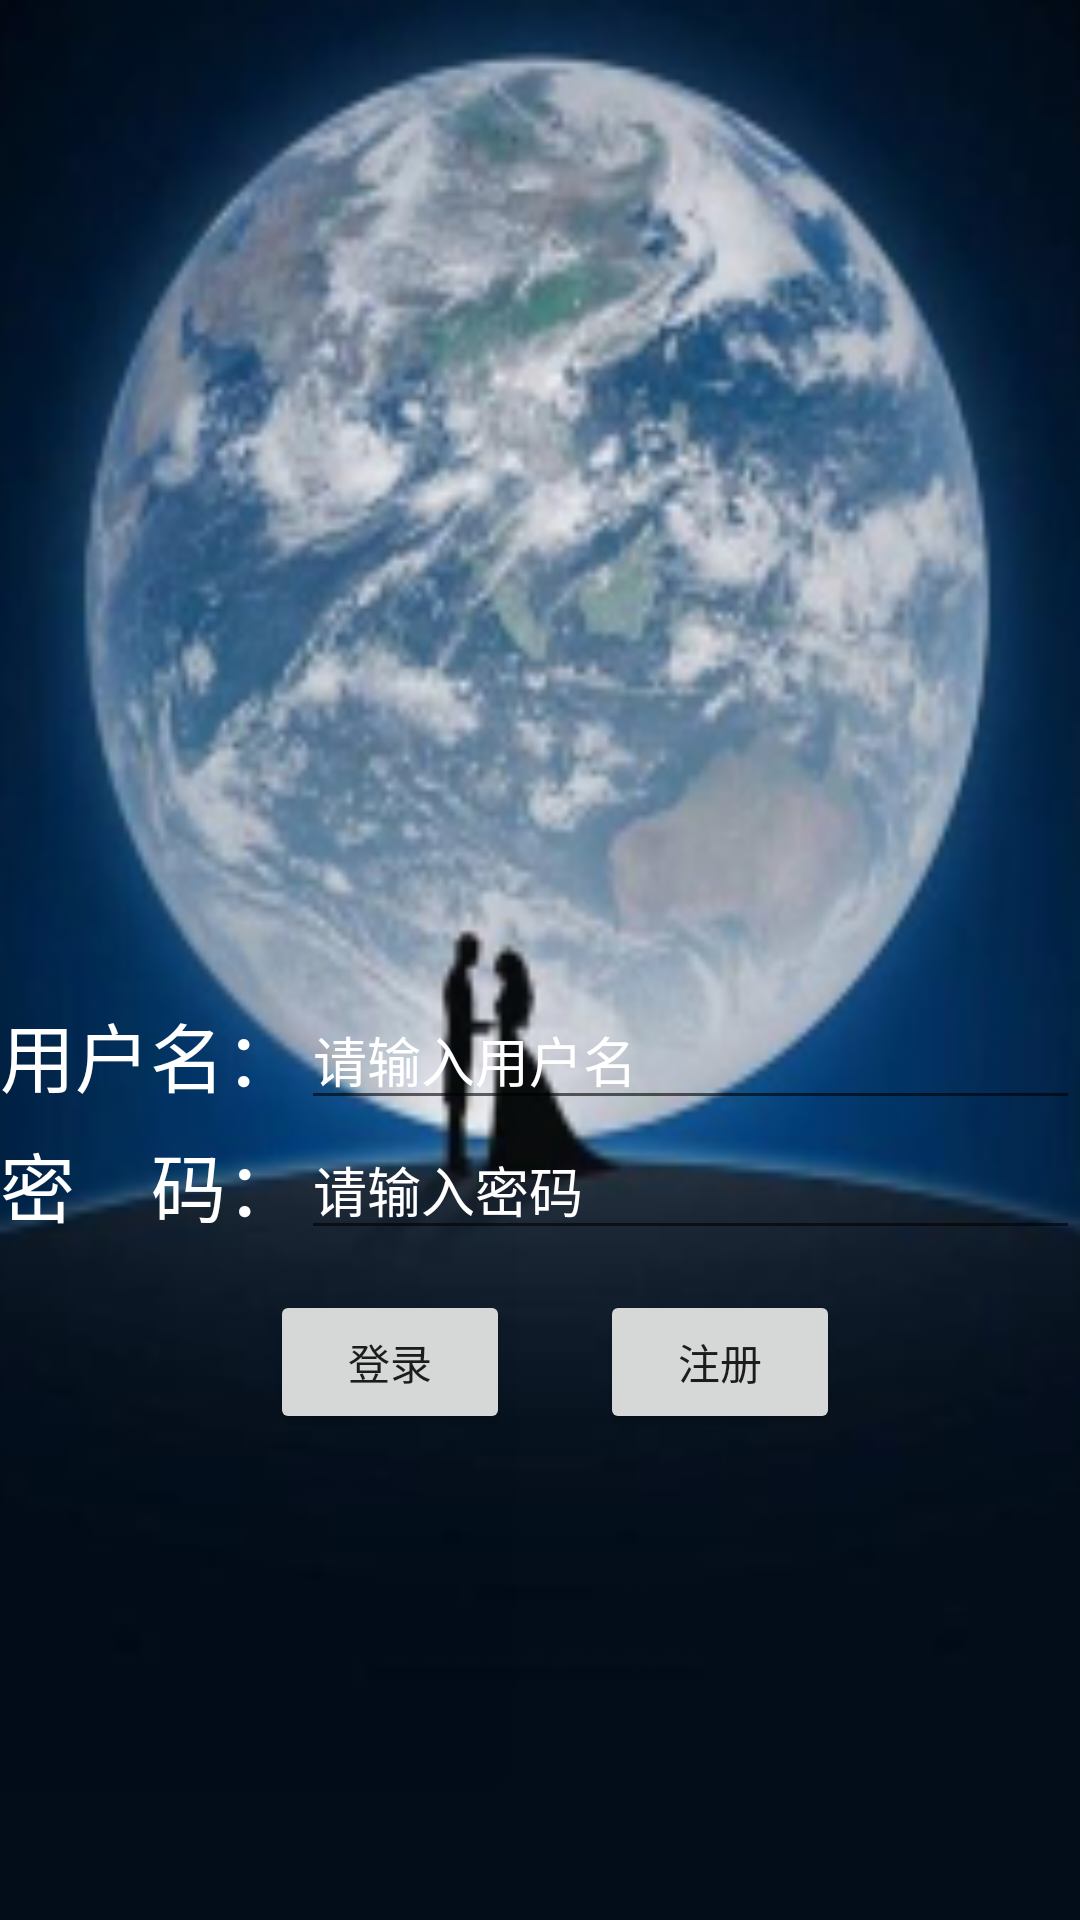

Android layout source for this screen:
<!-- AndroidManifest.xml: application theme Theme.AppCompat.Light.NoActionBar -->
<!-- res/layout/activity_main.xml -->
<?xml version="1.0" encoding="utf-8"?>
<RelativeLayout xmlns:android="http://schemas.android.com/apk/res/android"
    xmlns:tools="http://schemas.android.com/tools"
    android:layout_width="match_parent"
    android:layout_height="match_parent"
    android:background="@drawable/a"
    tools:context=".MainActivity">

    <LinearLayout
        android:layout_width="match_parent"
        android:layout_height="match_parent"
        android:layout_marginTop="330dp"
        android:orientation="vertical">
        <TableLayout
            android:layout_width="match_parent"
            android:layout_height="wrap_content"
            android:stretchColumns="1" >
            <TableRow>
                <TextView
                    android:layout_width="wrap_content"
                    android:layout_height="wrap_content"
                    android:textSize="25sp"
                    android:textColor="#fff"
                    android:layout_gravity="center"
                    android:text="用户名：" />
                <EditText
                    android:id="@+id/username"
                    android:layout_width="fill_parent"
                    android:layout_height="wrap_content"
                    android:textColorHint="#fff"
                    android:hint="请输入用户名" />
            </TableRow>

            <TableRow>
                <TextView
                    android:layout_width="wrap_content"
                    android:layout_height="wrap_content"
                    android:layout_gravity="center"
                    android:textSize="25sp"
                    android:textColor="#fff"
                    android:text="密    码：" />
                <EditText
                    android:id="@+id/password"
                    android:layout_width="fill_parent"
                    android:layout_height="wrap_content"
                    android:textColorHint="#fff"
                    android:hint="请输入密码" />
            </TableRow>

        </TableLayout>
    </LinearLayout>

    <TableLayout
        android:layout_width="match_parent"
        android:layout_height="wrap_content">
    <TableRow>
        <TextView />
        <LinearLayout>
            <Button
                android:id="@+id/login"
                android:layout_width="80dp"
                android:layout_marginLeft="90dp"
                android:layout_marginTop="430dp"
                android:layout_height="wrap_content"
                android:text="登录" />
            <Button
                android:id="@+id/register"
                android:layout_width="80dp"
                android:layout_height="wrap_content"
                android:layout_marginTop="430dp"
                android:layout_marginLeft="30dp"
                android:text="注册" />
        </LinearLayout>
    </TableRow>
    </TableLayout>

</RelativeLayout>
<!-- resources referenced by this layout -->
<resources>
  <!-- drawable a: png bitmap (drawable-v24, 70056 bytes) -->
</resources>
